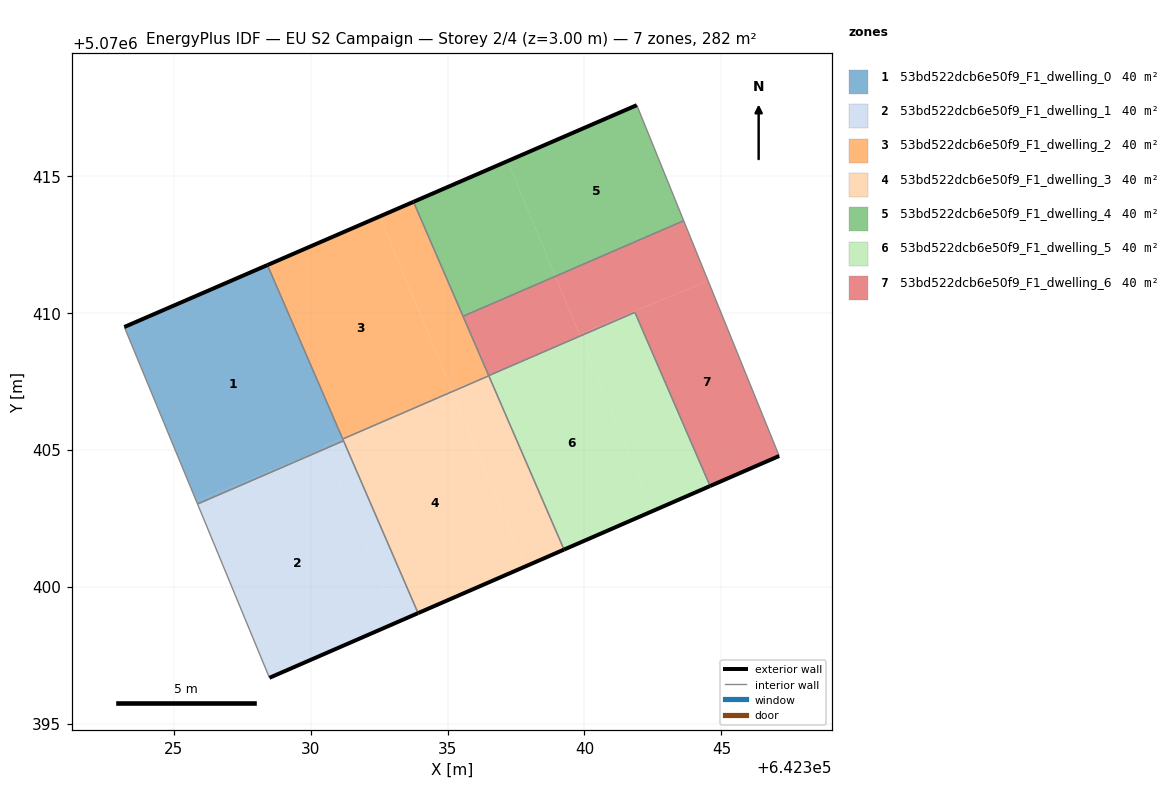
=== STOREY PLAN SPEC (per zone: floor XY polygon, exterior-wall plan segments, windows/doors) ===
zone 1: 53bd522dcb6e50f9_F1_dwelling_0  (40.2 m²)
  floor: (642330.53, 5070405.04) (642330.52, 5070405.06) (642325.83, 5070403.11) (642325.87, 5070403.02)
  floor: (642331.20, 5070405.33) (642331.16, 5070405.42) (642330.49, 5070405.14) (642330.53, 5070405.04)
  floor: (642330.53, 5070405.04) (642330.49, 5070405.14) (642331.16, 5070405.42) (642328.42, 5070411.75) (642323.20, 5070409.48) (642325.83, 5070403.11) (642330.52, 5070405.06)
  exterior wall: (642323.20, 5070409.48) – (642328.42, 5070411.75)  [5.7 m]
  interior walls: 4
zone 2: 53bd522dcb6e50f9_F1_dwelling_1  (40.2 m²)
  floor: (642333.16, 5070398.70) (642330.53, 5070405.04) (642325.87, 5070403.02) (642328.50, 5070396.67)
  floor: (642333.92, 5070399.03) (642331.20, 5070405.33) (642330.53, 5070405.04) (642333.16, 5070398.70)
  exterior wall: (642333.92, 5070399.03) – (642328.50, 5070396.67)  [5.9 m]
  interior walls: 3
zone 3: 53bd522dcb6e50f9_F1_dwelling_2  (40.2 m²)
  floor: (642335.17, 5070407.12) (642332.52, 5070413.52) (642328.42, 5070411.75) (642331.16, 5070405.42) (642332.77, 5070406.08)
  floor: (642336.50, 5070407.72) (642333.76, 5070414.05) (642332.52, 5070413.52) (642335.16, 5070407.16)
  floor: (642332.77, 5070406.08) (642331.16, 5070405.42) (642331.17, 5070405.39)
  floor: (642336.50, 5070407.71) (642336.50, 5070407.72) (642335.16, 5070407.16) (642335.17, 5070407.12)
  exterior wall: (642328.42, 5070411.75) – (642333.76, 5070414.05)  [5.8 m]
  interior walls: 4
zone 4: 53bd522dcb6e50f9_F1_dwelling_3  (40.2 m²)
  floor: (642337.82, 5070400.73) (642335.19, 5070407.09) (642332.77, 5070406.08) (642331.17, 5070405.39) (642333.92, 5070399.03)
  floor: (642339.25, 5070401.35) (642336.51, 5070407.70) (642335.17, 5070407.12) (642337.82, 5070400.73)
  floor: (642335.19, 5070407.09) (642335.17, 5070407.12) (642332.77, 5070406.08)
  exterior wall: (642339.25, 5070401.35) – (642333.92, 5070399.03)  [5.8 m]
  interior walls: 4
zone 5: 53bd522dcb6e50f9_F1_dwelling_4  (40.2 m²)
  floor: (642343.62, 5070413.36) (642341.91, 5070417.58) (642337.19, 5070415.54) (642338.94, 5070411.33)
  floor: (642338.94, 5070411.33) (642337.19, 5070415.54) (642333.76, 5070414.05) (642335.56, 5070409.87)
  exterior wall: (642333.76, 5070414.05) – (642341.91, 5070417.58)  [8.9 m]
  interior walls: 3
zone 6: 53bd522dcb6e50f9_F1_dwelling_5  (40.2 m²)
  floor: (642342.49, 5070402.76) (642339.86, 5070409.11) (642337.36, 5070408.08) (642336.50, 5070407.71) (642339.25, 5070401.35)
  floor: (642344.59, 5070403.68) (642341.84, 5070410.02) (642339.84, 5070409.15) (642342.49, 5070402.76)
  floor: (642339.86, 5070409.11) (642339.84, 5070409.15) (642337.36, 5070408.08)
  exterior wall: (642344.59, 5070403.67) – (642339.25, 5070401.35)  [5.8 m]
  interior walls: 3
zone 7: 53bd522dcb6e50f9_F1_dwelling_6  (40.2 m²)
  floor: (642347.11, 5070404.77) (642344.51, 5070411.17) (642339.81, 5070409.22) (642339.84, 5070409.15) (642341.84, 5070410.02) (642344.59, 5070403.68)
  floor: (642344.51, 5070411.17) (642343.62, 5070413.36) (642338.94, 5070411.33) (642339.81, 5070409.22)
  floor: (642339.84, 5070409.15) (642338.94, 5070411.33) (642335.57, 5070409.87) (642336.50, 5070407.72) (642337.36, 5070408.08)
  exterior wall: (642347.11, 5070404.77) – (642344.59, 5070403.67)  [2.8 m]
  interior walls: 5

=== DERIVED (storey summary) ===
Building: EU S2 Campaign
Storey: 2 of 4  (floor level z = 3.00 m)
Storey gross floor area: 281.6 m²
Zones on this storey: 7
  - 53bd522dcb6e50f9_F1_dwelling_0: floor 40.2 m²; exterior wall 5.7 m (17.1 m²); WWR 0.0%
  - 53bd522dcb6e50f9_F1_dwelling_1: floor 40.2 m²; exterior wall 5.9 m (17.8 m²); WWR 0.0%
  - 53bd522dcb6e50f9_F1_dwelling_2: floor 40.2 m²; exterior wall 5.8 m (17.4 m²); WWR 0.0%
  - 53bd522dcb6e50f9_F1_dwelling_3: floor 40.2 m²; exterior wall 5.8 m (17.4 m²); WWR 0.0%
  - 53bd522dcb6e50f9_F1_dwelling_4: floor 40.2 m²; exterior wall 8.9 m (26.7 m²); WWR 0.0%
  - 53bd522dcb6e50f9_F1_dwelling_5: floor 40.2 m²; exterior wall 5.8 m (17.5 m²); WWR 0.0%
  - 53bd522dcb6e50f9_F1_dwelling_6: floor 40.2 m²; exterior wall 2.8 m (8.3 m²); WWR 0.0%
Zone adjacency (shared interzone walls):
  - 53bd522dcb6e50f9_F1_dwelling_0 ↔ 53bd522dcb6e50f9_F1_dwelling_1
  - 53bd522dcb6e50f9_F1_dwelling_0 ↔ 53bd522dcb6e50f9_F1_dwelling_2
  - 53bd522dcb6e50f9_F1_dwelling_0 ↔ 53bd522dcb6e50f9_F1_dwelling_3
  - 53bd522dcb6e50f9_F1_dwelling_1 ↔ 53bd522dcb6e50f9_F1_dwelling_3
  - 53bd522dcb6e50f9_F1_dwelling_2 ↔ 53bd522dcb6e50f9_F1_dwelling_3
  - 53bd522dcb6e50f9_F1_dwelling_2 ↔ 53bd522dcb6e50f9_F1_dwelling_4
  - 53bd522dcb6e50f9_F1_dwelling_2 ↔ 53bd522dcb6e50f9_F1_dwelling_6
  - 53bd522dcb6e50f9_F1_dwelling_3 ↔ 53bd522dcb6e50f9_F1_dwelling_5
  - 53bd522dcb6e50f9_F1_dwelling_4 ↔ 53bd522dcb6e50f9_F1_dwelling_6
  - 53bd522dcb6e50f9_F1_dwelling_5 ↔ 53bd522dcb6e50f9_F1_dwelling_6